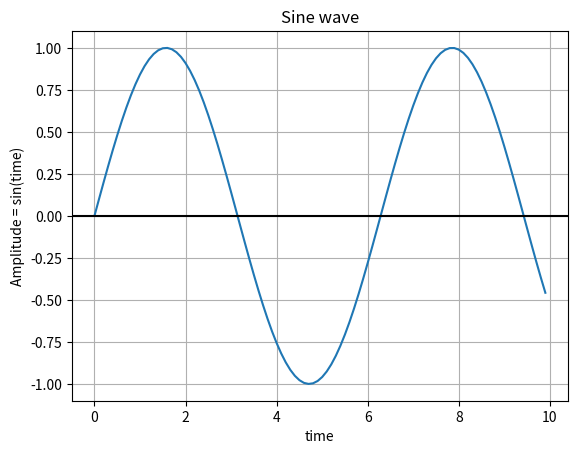

This chart was generated by the following Python code:
from math import pi
import matplotlib.pyplot as plot
import numpy as np
time= np.arange(0, 10, 0.1);
amplitude=np.sin(time)
plot.plot(time, amplitude)
plot.title('Sine wave')
plot.xlabel('time')
plot.ylabel('Amplitude = sin(time)')
plot.grid(True, which='both')
plot.axhline(y=0, color='k')
plot.show() 